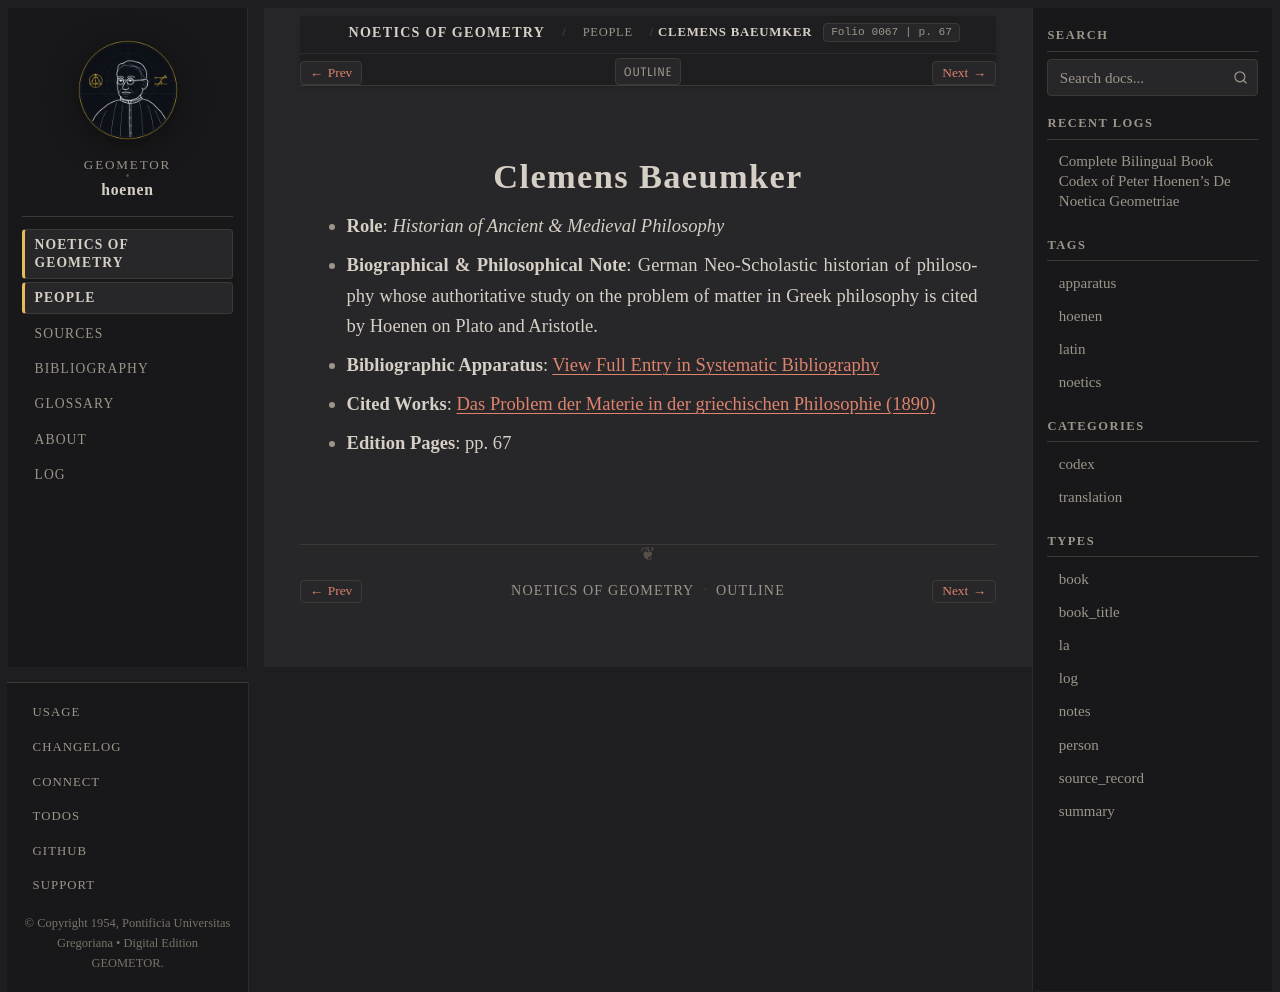

repository: geometor/hoenen · page: de_noetica_geometriae/people/baeumker.html · generator: sphinx

:type: person
:layout: book
:death_year: 1924
:death_label: 1924
:lifespan: 1853 – 1924
:excerpt: Role: Historian of Ancient & Medieval Philosophy*
:folio: 0067
:page: 67

.. _person-baeumker:

Clemens Baeumker
================

* **Role**: *Historian of Ancient & Medieval Philosophy*
* **Biographical & Philosophical Note**: German Neo-Scholastic historian of philosophy whose authoritative study on the problem of matter in Greek philosophy is cited by Hoenen on Plato and Aristotle.
* **Bibliographic Apparatus**: :ref:`View Full Entry in Systematic Bibliography <bib-baeumker-clemens>`
* **Cited Works**: `Das Problem der Materie in der griechischen Philosophie (1890) <bibliography.html#work-baeumker-1890>`__
* **Edition Pages**: pp. 67
